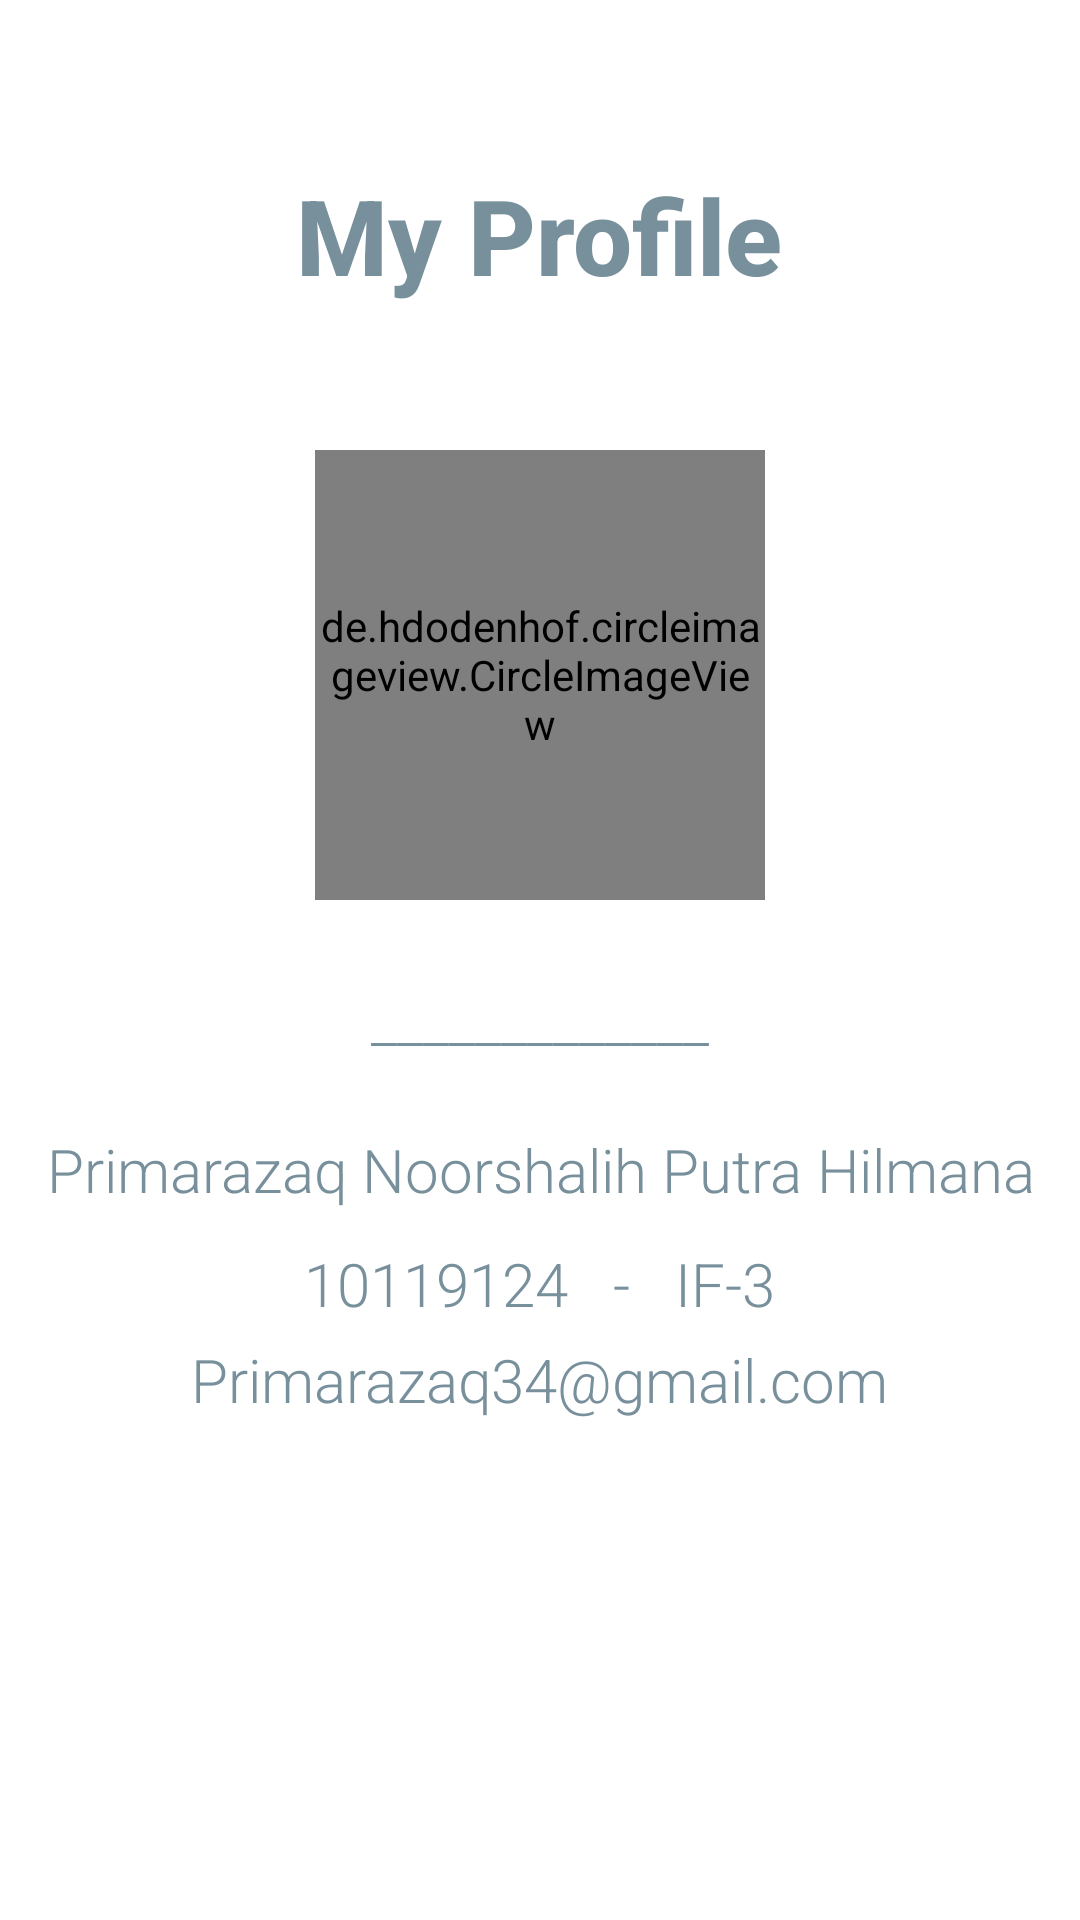

Reconstruct the res/layout file that produces this screen, plus the resources it refers to.
<!-- AndroidManifest.xml: application theme Theme.UASAKBIF310119124 -->
<!-- res/layout/fragment_profile.xml -->
<?xml version="1.0" encoding="utf-8"?>
<FrameLayout xmlns:android="http://schemas.android.com/apk/res/android"
    xmlns:tools="http://schemas.android.com/tools"
    android:layout_width="match_parent"
    android:layout_height="match_parent"
    tools:context=".ProfileFragment"
    android:background="@drawable/wht">

    <TextView
        android:layout_width="wrap_content"
        android:layout_height="wrap_content"
        android:layout_gravity="center_horizontal"
        android:layout_marginTop="55dp"
        android:fontFamily="sans-serif-medium"
        android:text="My Profile"
        android:textColor="@color/birutua"
        android:textSize="35sp"
        android:textStyle="bold" />

    <de.hdodenhof.circleimageview.CircleImageView
        android:layout_width="150dp"
        android:layout_height="150dp"
        android:layout_gravity="center_horizontal"
        android:layout_marginTop="150dp"
        android:src="@drawable/primaa" />
    <TextView
        android:layout_width="wrap_content"
        android:layout_height="wrap_content"
        android:layout_gravity="center|center_horizontal"
        android:layout_marginTop="20dp"
        android:fontFamily="sans-serif-light"
        android:gravity="center_horizontal"
        android:text="_____________"
        android:textColor="@color/birutua"
        android:textSize="20sp"
        android:textStyle="normal" />
    <TextView
        android:layout_width="wrap_content"
        android:layout_height="wrap_content"
        android:layout_gravity="center|center_horizontal"
        android:layout_marginTop="108dp"
        android:fontFamily="sans-serif-light"
        android:gravity="center_horizontal"
        android:text="10119124   -   IF-3"
        android:textColor="@color/birutua"
        android:textSize="20sp"
        android:textStyle="normal" />
    <TextView
        android:layout_width="wrap_content"
        android:layout_height="wrap_content"
        android:layout_gravity="center|center_horizontal"
        android:layout_marginTop="70dp"
        android:fontFamily="sans-serif-light"
        android:gravity="center_horizontal"
        android:text="Primarazaq Noorshalih Putra Hilmana"
        android:textColor="@color/birutua"
        android:textSize="20sp"
        android:textStyle="normal" />
    <TextView
        android:layout_width="wrap_content"
        android:layout_height="wrap_content"
        android:layout_gravity="center|center_horizontal"
        android:layout_marginTop="140dp"
        android:fontFamily="sans-serif-light"
        android:gravity="center_horizontal"
        android:text="Primarazaq34@gmail.com"
        android:textColor="@color/birutua"
        android:textSize="20sp"
        android:textStyle="normal" />

</FrameLayout>
<!-- resources referenced by this layout -->
<resources>
  <color name="birutua">#78909C</color>
  <style name="Theme.UASAKBIF310119124" parent="Theme.MaterialComponents.DayNight.NoActionBar">
          
          <item name="colorPrimary">@color/birutua</item>
          <item name="colorPrimaryVariant">@color/birumuda</item>
          <item name="colorOnPrimary">@color/white</item>
          
          <item name="colorSecondary">@color/teal_200</item>
          <item name="colorSecondaryVariant">@color/teal_700</item>
          <item name="colorOnSecondary">@color/black</item>
          
          <item name="android:statusBarColor" tools:targetApi="l">?attr/colorPrimaryVariant</item>
          
      </style>
  <color name="birumuda">#8FDDFAFB</color>
  <color name="white">#FFFFFFFF</color>
  <color name="teal_200">#FF03DAC5</color>
  <color name="teal_700">#FF018786</color>
  <color name="black">#FF000000</color>
</resources>
